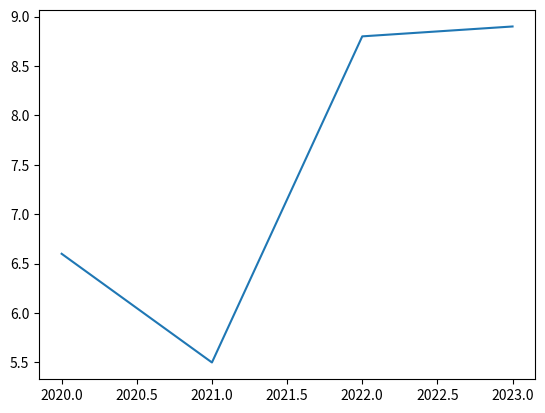

Recreate this plot in Python. (Note: this script raises an exception after producing the figure.)
import matplotlib.pyplot as plt
import numpy as np
from PIL.ImageColor import colormap
from matplotlib.lines import lineStyles

xpoint = np.array([2020,2021,2022,2023])
ypoint = np.array([6.6,5.5,8.8,8.9])

plt.plot(xpoint,ypoint)
plt.show()

plt.title('Indias GDP by the year')
plt.xlabel('year')
plt.ylabel('GDP')
plt.grid(color='brown',lineStyles='--',linewidth = 1)
plt.plot(xpoint,ypoint,color = 'red',alpha = 0.25)
plt.show()
